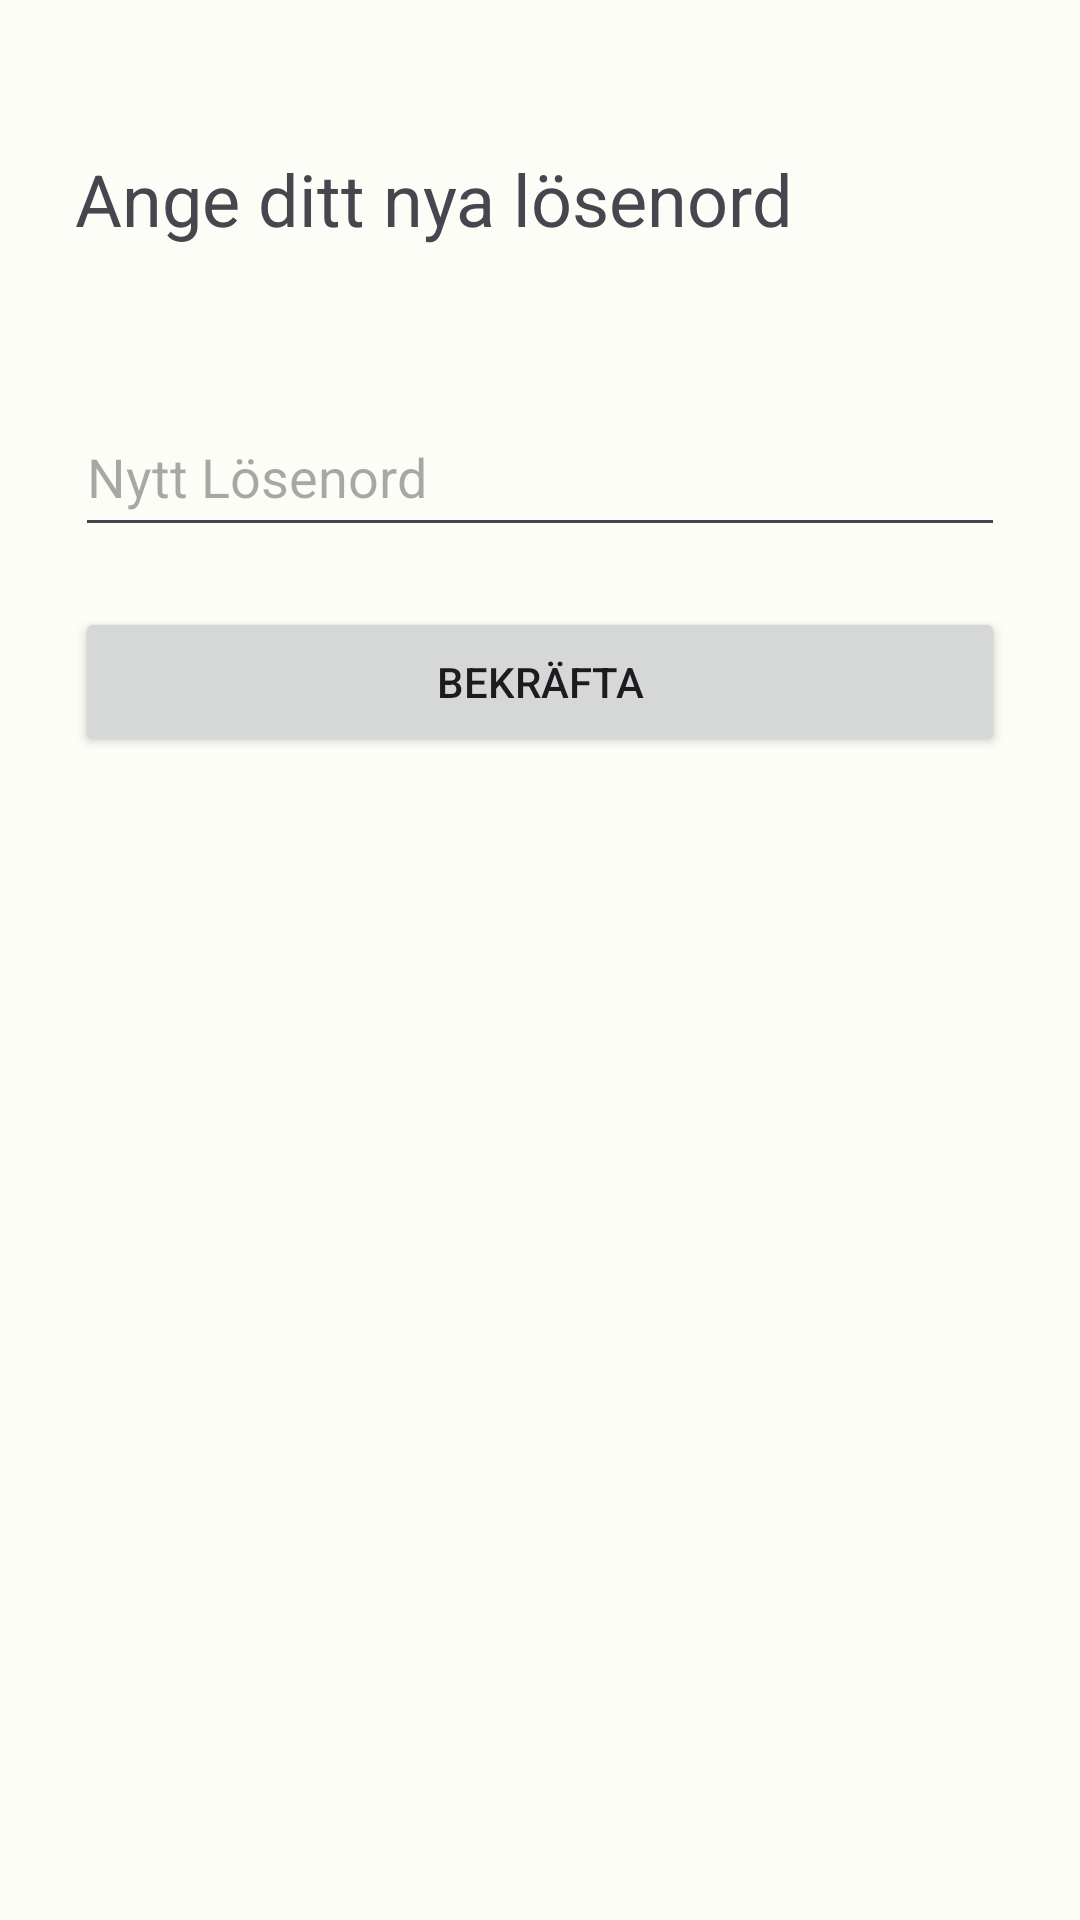

Android layout source for this screen:
<!-- AndroidManifest.xml: application theme AppTheme -->
<!-- res/layout/fragment_reset.xml -->
<?xml version="1.0" encoding="utf-8"?>
<androidx.constraintlayout.widget.ConstraintLayout xmlns:android="http://schemas.android.com/apk/res/android"
    android:layout_width="match_parent"
    android:layout_height="match_parent"
    xmlns:app="http://schemas.android.com/apk/res-auto"
    android:paddingTop="50dp"
    android:paddingHorizontal="25dp">

    <TextView
        android:id="@+id/textView"
        android:layout_width="wrap_content"
        android:layout_height="wrap_content"
        android:text="@string/enter_new_password"
        android:textSize="24sp"
        app:layout_constraintStart_toStartOf="parent"
        app:layout_constraintTop_toTopOf="parent" />

    <EditText
        android:id="@+id/etPassword"
        android:layout_width="match_parent"
        android:layout_height="50dp"
        android:hint="@string/new_password_hint"
        android:inputType="textPassword"
        android:layout_marginTop="50dp"
        app:layout_constraintEnd_toEndOf="parent"
        app:layout_constraintStart_toStartOf="parent"
        app:layout_constraintTop_toBottomOf="@+id/textView"
        android:autofillHints="password" />

    <Button
        android:id="@+id/btnSubmit"
        android:layout_width="match_parent"
        android:layout_height="50dp"
        android:text="@string/confirm"
        android:layout_marginTop="20dp"
        app:layout_constraintEnd_toEndOf="parent"
        app:layout_constraintStart_toStartOf="parent"
        app:layout_constraintTop_toBottomOf="@+id/etPassword" />

    <ProgressBar
        android:id="@+id/pbSpinner"
        style="?android:attr/progressBarStyle"
        android:theme="@style/Theme.Soeco.SpinnerGreen"
        android:layout_width="wrap_content"
        android:layout_height="wrap_content"
        android:visibility="gone"
        app:layout_constraintEnd_toEndOf="@id/btnSubmit"
        app:layout_constraintStart_toStartOf="@id/btnSubmit"
        app:layout_constraintTop_toTopOf="@+id/btnSubmit" />

</androidx.constraintlayout.widget.ConstraintLayout>
<!-- resources referenced by this layout -->
<resources>
  <string name="confirm">Bekräfta</string>
  <string name="enter_new_password">Ange ditt nya lösenord</string>
  <string name="new_password_hint">Nytt Lösenord</string>
  <color name="md_theme_light_primary">#006E18</color>
  <color name="md_theme_light_onPrimary">#FFFFFF</color>
  <color name="md_theme_light_primaryContainer">#8FFA89</color>
  <color name="md_theme_light_onPrimaryContainer">#002203</color>
  <color name="md_theme_light_secondary">#53634F</color>
  <color name="md_theme_light_onSecondary">#FFFFFF</color>
  <color name="md_theme_light_secondaryContainer">#F0F4EE</color>
  <color name="md_theme_light_onSecondaryContainer">#111F0F</color>
  <color name="md_theme_light_tertiary">#38656A</color>
  <color name="md_theme_light_onTertiary">#FFFFFF</color>
  <color name="md_theme_light_tertiaryContainer">#BCEBF0</color>
  <color name="md_theme_light_onTertiaryContainer">#002022</color>
  <color name="md_theme_light_error">#BA1A1A</color>
  <color name="md_theme_light_errorContainer">#FFDAD6</color>
  <color name="md_theme_light_onError">#FFFFFF</color>
  <color name="md_theme_light_onErrorContainer">#410002</color>
  <color name="md_theme_light_background">#FCFDF6</color>
  <color name="md_theme_light_onBackground">#1A1C19</color>
  <color name="md_theme_light_surface">#FCFDF6</color>
  <color name="md_theme_light_onSurface">#1A1C19</color>
  <color name="md_theme_light_surfaceVariant">#DEE5D8</color>
  <color name="md_theme_light_onSurfaceVariant">#424940</color>
  <color name="md_theme_light_outline">#73796F</color>
  <color name="md_theme_light_inverseOnSurface">#F1F1EB</color>
  <color name="md_theme_light_inverseSurface">#2F312D</color>
  <color name="md_theme_light_inversePrimary">#74DD70</color>
  <style name="DrawerIconLight" parent="Widget.AppCompat.DrawerArrowToggle">
          <item name="color">@color/hamburgerLight</item>
      </style>
  <color name="hamburgerLight">#DDDDDD</color>
</resources>
